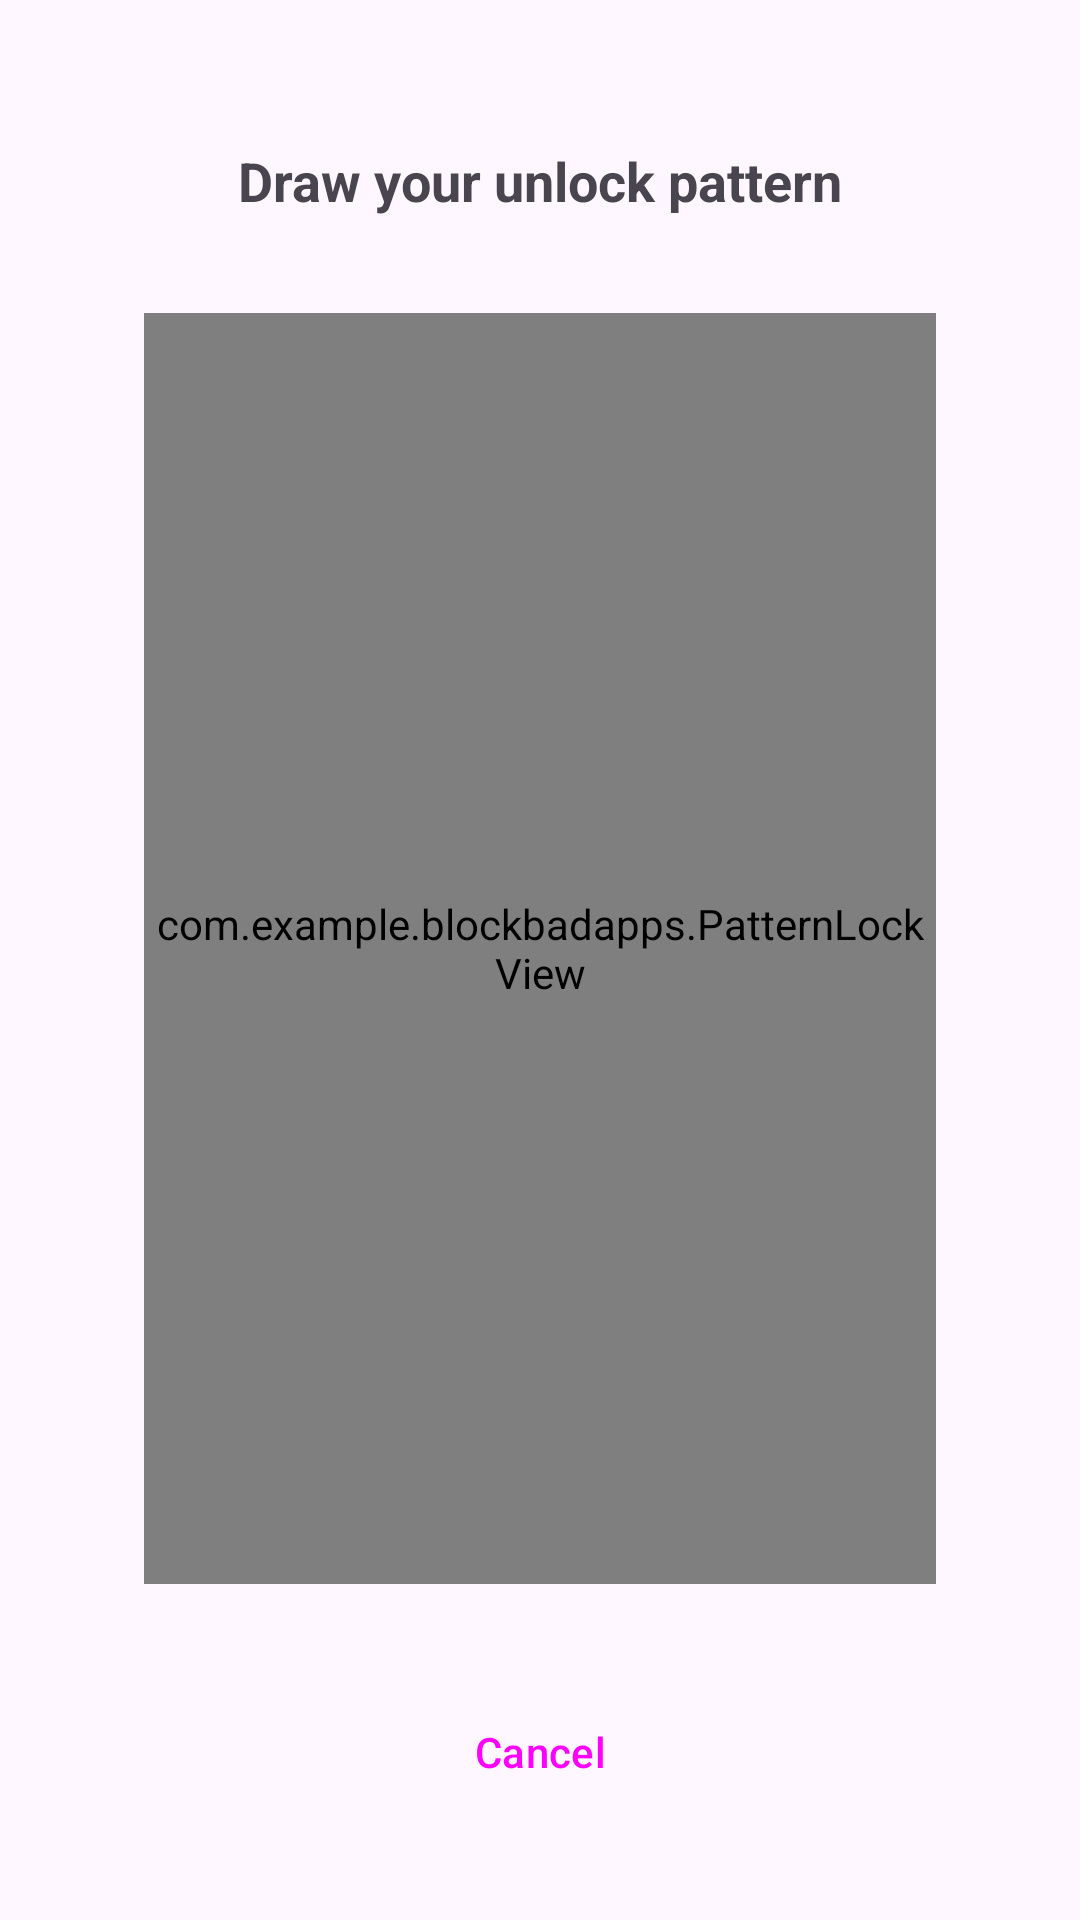

The Android layout XML behind this screen, and the referenced resources:
<!-- AndroidManifest.xml: application theme Theme.BlockBadApps -->
<!-- res/layout/activity_setup_pattern.xml -->
<?xml version="1.0" encoding="utf-8"?>
<androidx.constraintlayout.widget.ConstraintLayout
    xmlns:android="http://schemas.android.com/apk/res/android"
    xmlns:app="http://schemas.android.com/apk/res-auto"
    android:layout_width="match_parent"
    android:layout_height="match_parent"
    android:padding="16dp">

    <TextView
        android:id="@+id/instructionTextView"
        android:layout_width="wrap_content"
        android:layout_height="wrap_content"
        android:text="Draw your unlock pattern"
        android:textSize="18sp"
        android:textStyle="bold"
        app:layout_constraintTop_toTopOf="parent"
        app:layout_constraintStart_toStartOf="parent"
        app:layout_constraintEnd_toEndOf="parent"
        android:layout_marginTop="32dp"/>

    <com.example.blockbadapps.PatternLockView
        android:id="@+id/patternLockView"
        android:layout_width="0dp"
        android:layout_height="0dp"
        app:layout_constraintTop_toBottomOf="@id/instructionTextView"
        app:layout_constraintBottom_toTopOf="@id/cancelButton"
        app:layout_constraintStart_toStartOf="parent"
        app:layout_constraintEnd_toEndOf="parent"
        android:layout_margin="32dp"/>

    <Button
        android:id="@+id/cancelButton"
        android:layout_width="0dp"
        android:layout_height="wrap_content"
        android:text="Cancel"
        style="?attr/materialButtonOutlinedStyle"
        app:layout_constraintBottom_toBottomOf="parent"
        app:layout_constraintStart_toStartOf="parent"
        app:layout_constraintEnd_toEndOf="parent"
        android:layout_marginBottom="16dp"/>

</androidx.constraintlayout.widget.ConstraintLayout>
<!-- resources referenced by this layout -->
<resources>
  <style name="Theme.BlockBadApps" parent="Base.Theme.BlockBadApps" />
  <style name="Base.Theme.BlockBadApps" parent="Theme.Material3.DayNight.NoActionBar">
          
          
      </style>
</resources>
